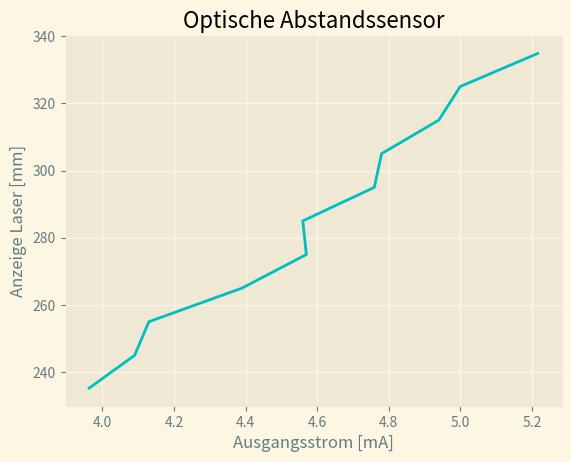

Python code for this plot:
from typing import List
from matplotlib import colors
import matplotlib.pyplot as plt
import matplotlib as mpl 
import numpy as np

#optische Abstandssensor Kennlinie
def optischeSensor(x:List[float], y:List[float]):
    #background
    plt.style.use('Solarize_Light2')
    #graph title
    plt.title("Optische Abstandssensor", loc='center')
    plt.xlabel('Ausgangsstrom [mA]')
    plt.ylabel('Anzeige Laser [mm]')
    #line style
    mpl.rc('lines', linewidth=2, linestyle='-')
    plt.plot(x,y,'c')
    plt.show()

#Ansprechkurve von Lichttaste
def Ansprechkurve(x:List[int], y:List[int], z1:List[int], z2:List[int]):
    #background
    plt.style.use('Solarize_Light2')
    #graph title
    plt.title("Ansprechkurve", loc='center')
    plt.xlabel('a [mm]')
    plt.ylabel('Tastweite [mm]')
    #line style
    mpl.rc('lines', linewidth=2, linestyle='--')
    plt.plot(x,z1,'r', label='Warnbereich')
    #x,y axis scale
    plt.xlim(0,400)
    plt.ylim(0,400)
    mpl.rc('lines', linewidth=2, linestyle='-')
    plt.plot(y,z2,'c', label='Schaltpunkt')
    plt.legend()
    plt.show()

if __name__=="__main__":
    #Ansprechkurve
    #Warnbereich von Lichtaste
    x1 = [4.85,14.95,22.52,32.54,39.72,46.01,49.52,56.67,62.23,60.54,60.3,
        61.12,70.12,71.39,71.26,49.13,47.12,38.25]
    #Schaltpunk von lichttaste
    y1 = [4.61,14.49,22.09,31.05,37.48,42.77,49.08,52.16,53.2,54.3,54.73,
        42.6,39.42,24.09,-0.228]
    z1 = [0,20,40,60,80,100,120,140,160,180,200,220,240,260,280,300,320,340]
    z2 = [0,20,40,60,80,100,120,140,160,180,200,220,240,260,280]
    #optische Abstandssensor
    #Ausgangsstrom [mA]
    x2 = [3.96,4.09,4.13,4.39,4.57,4.56,4.76,4.78,4.94,5.00,5.22]
    #Anzeige Laser [mm]
    y2 = [235,245,255,265,275,285,295,305,315,325,335]
    # Ansprechkurve(x1,y1,z1,z2)
    optischeSensor(x2,y2)


   